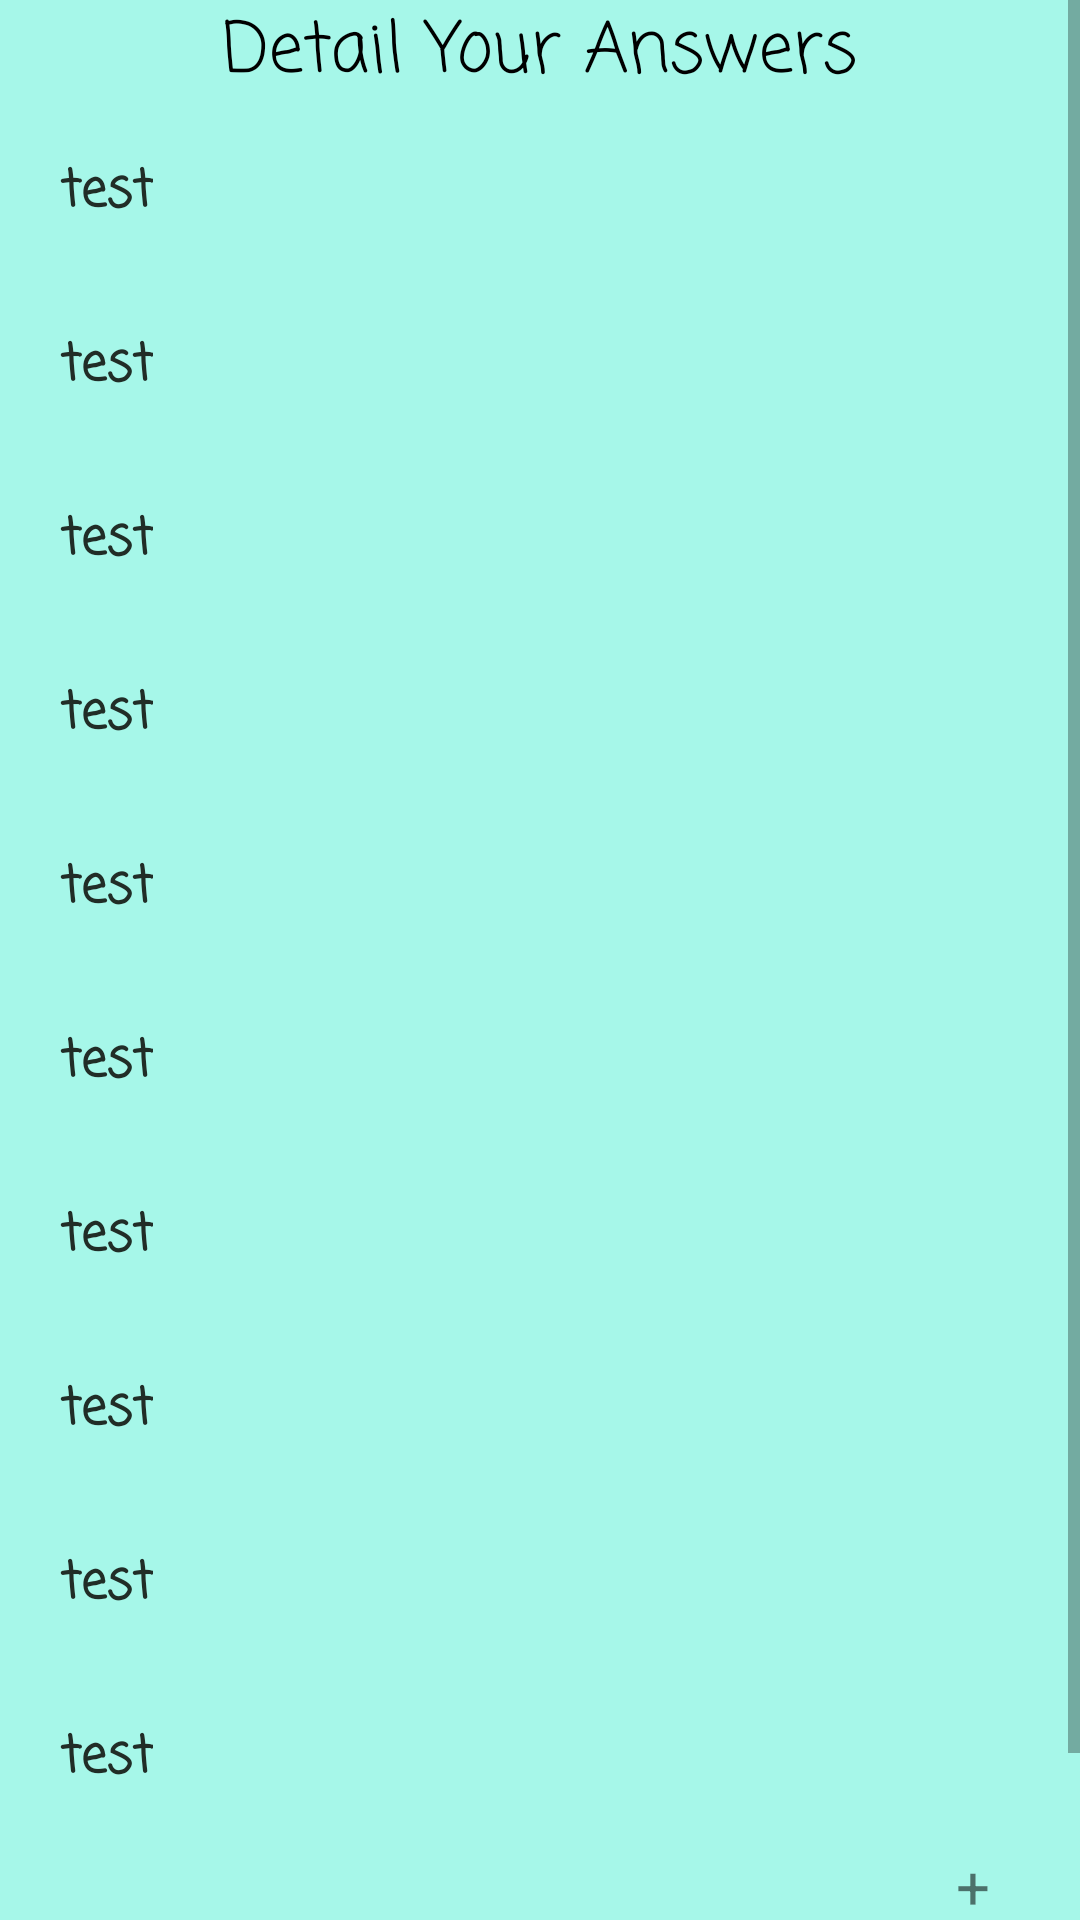

Android layout source for this screen:
<!-- AndroidManifest.xml: application theme AppTheme -->
<!-- res/layout/activity_detail.xml -->
<?xml version="1.0" encoding="utf-8"?>
<ScrollView xmlns:android="http://schemas.android.com/apk/res/android"
    xmlns:app="http://schemas.android.com/apk/res-auto"
    xmlns:tools="http://schemas.android.com/tools"
    android:layout_width="match_parent"
    android:layout_height="match_parent"
    tools:context="com.erufal.quizpenemu.Detail"
    android:background="#8359f5db"
    android:orientation="vertical">
<LinearLayout
    android:layout_width="match_parent"
    android:layout_height="match_parent"
    android:orientation="vertical">
    <TextView
        android:layout_width="match_parent"
        android:layout_height="wrap_content"
        android:fontFamily="casual"
        android:text="Detail Your Answers"
        android:textAlignment="center"
        android:textColor="#000000"
        android:textSize="23sp" />
    <TextView
        android:textStyle="bold"
        android:id="@+id/txt8"
        android:layout_width="wrap_content"
        android:layout_height="wrap_content"
        android:layout_marginBottom="16dp"
        android:layout_marginLeft="20dp"
        android:layout_marginTop="16dp"
        android:fontFamily="casual"
        android:text="test"
        android:textColor="#212d27"
        android:textSize="17sp" />

    <TextView
        android:textStyle="bold"
        android:id="@+id/txt9"
        android:layout_width="wrap_content"
        android:layout_height="wrap_content"
        android:layout_marginBottom="16dp"
        android:layout_marginLeft="20dp"
        android:layout_marginTop="16dp"
        android:fontFamily="casual"
        android:text="test"
        android:textColor="#212d27"
        android:textSize="17sp" />

    <TextView
        android:textStyle="bold"
        android:id="@+id/txt10"
        android:layout_width="wrap_content"
        android:layout_height="wrap_content"
        android:layout_marginBottom="16dp"
        android:layout_marginLeft="20dp"
        android:layout_marginTop="16dp"
        android:fontFamily="casual"
        android:text="test"
        android:textColor="#212d27"
        android:textSize="17sp" />

    <TextView
        android:textStyle="bold"
        android:id="@+id/txt11"
        android:layout_width="wrap_content"
        android:layout_height="wrap_content"
        android:layout_marginBottom="16dp"
        android:layout_marginLeft="20dp"
        android:layout_marginTop="16dp"
        android:fontFamily="casual"
        android:text="test"
        android:textColor="#212d27"
        android:textSize="17sp" />

    <TextView
        android:textStyle="bold"
        android:id="@+id/txt12"
        android:layout_width="wrap_content"
        android:layout_height="wrap_content"
        android:layout_marginBottom="16dp"
        android:layout_marginLeft="20dp"
        android:layout_marginTop="16dp"
        android:fontFamily="casual"
        android:text="test"
        android:textColor="#212d27"
        android:textSize="17sp" />

    <TextView
        android:textStyle="bold"
        android:id="@+id/txt13"
        android:layout_width="wrap_content"
        android:layout_height="wrap_content"
        android:layout_marginBottom="16dp"
        android:layout_marginLeft="20dp"
        android:layout_marginTop="16dp"
        android:fontFamily="casual"
        android:text="test"
        android:textColor="#212d27"
        android:textSize="17sp" />

    <TextView
        android:textStyle="bold"
        android:id="@+id/txt14"
        android:layout_width="wrap_content"
        android:layout_height="wrap_content"
        android:layout_marginBottom="16dp"
        android:layout_marginLeft="20dp"
        android:layout_marginTop="16dp"
        android:fontFamily="casual"
        android:text="test"
        android:textColor="#212d27"
        android:textSize="17sp" />

    <TextView
        android:textStyle="bold"
        android:id="@+id/txt15"
        android:layout_width="wrap_content"
        android:layout_height="wrap_content"
        android:layout_marginBottom="16dp"
        android:layout_marginLeft="20dp"
        android:layout_marginTop="16dp"
        android:fontFamily="casual"
        android:text="test"
        android:textColor="#212d27"
        android:textSize="17sp" />

    <TextView
        android:textStyle="bold"
        android:id="@+id/txt16"
        android:layout_width="wrap_content"
        android:layout_height="wrap_content"
        android:layout_marginBottom="16dp"
        android:layout_marginLeft="20dp"
        android:layout_marginTop="16dp"
        android:fontFamily="casual"
        android:text="test"
        android:textColor="#212d27"
        android:textSize="17sp" />

    <TextView
        android:textStyle="bold"
        android:id="@+id/txt17"
        android:layout_width="wrap_content"
        android:layout_height="wrap_content"
        android:layout_marginBottom="16dp"
        android:layout_marginLeft="20dp"
        android:layout_marginTop="16dp"
        android:fontFamily="casual"
        android:text="test"
        android:textColor="#212d27"
        android:textSize="17sp" />

    <TextView
        android:layout_gravity="right"
        android:layout_width="wrap_content"
        android:layout_height="wrap_content"
        android:textSize="20sp"
        android:layout_marginRight="30dp"
        android:text="+"/>

    <View
        android:layout_width="match_parent"
        android:layout_height="2dp"
        android:background="#000000"
        android:layout_marginRight="20dp"
        />

    <TextView
        android:textStyle="bold"
        android:textColor="#000000"
        android:layout_width="wrap_content"
        android:layout_height="wrap_content"
        android:layout_gravity="right"
        android:layout_marginBottom="30dp"
        android:layout_marginRight="150dp"
        android:text="test"
        android:id="@+id/txtscore"
        android:textSize="20sp"/>

</LinearLayout>

</ScrollView>
<!-- resources referenced by this layout -->
<resources>
  <style name="AppTheme" parent="Theme.AppCompat.Light.DarkActionBar">
          
          <item name="colorPrimary">@color/colorPrimary</item>
          <item name="colorPrimaryDark">@color/colorPrimaryDark</item>
          <item name="colorAccent">@color/colorAccent</item>
      </style>
  <!-- not gathered from this repository: default colours our renderer supplied (Android Studio template values) -->
  <color name="colorPrimary">#FF6200EE</color>
  <color name="colorPrimaryDark">#FF3700B3</color>
  <color name="colorAccent">#FF03DAC5</color>
</resources>
